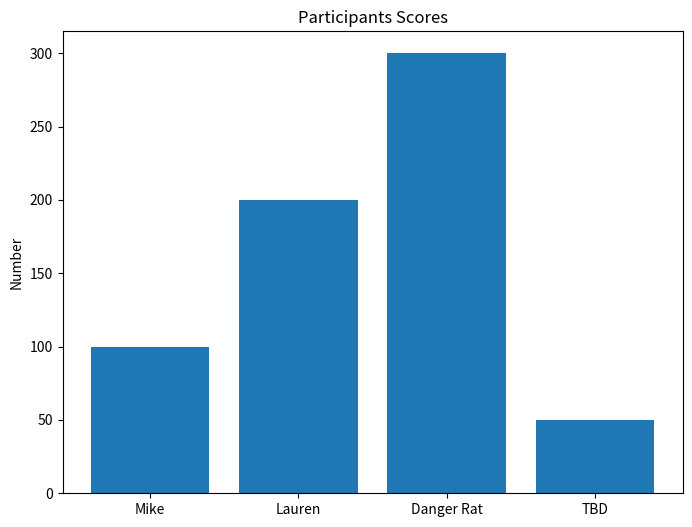

This chart was generated by the following Python code: (Note: this script raises an exception after producing the figure.)
#%%
#testing

participants = [
    ("Mike", 100),
    ("Lauren", 200),
    ("Danger Rat", 300),
    ("TBD", 50)
]

import pandas as pd
import matplotlib.pyplot as plt

df = pd.DataFrame(participants)

# %%

df.columns = ["Participant", "Score"]
plt.figure(figsize=(8, 6))
plt.bar(df["Participant"], df["Score"])#,color='#7bf244')


plt.title("Participants Scores")
plt.ylabel("Number")
# plt.xticks(df["Participant"])
# plt.grid(which='major',axis='y')
# plt.xticks(rotation=30)
plt.style.use("seaborn-bright")

# %%

# https://www.machinelearningplus.com/plots/top-50-matplotlib-visualizations-the-master-plots-python/#1.-Scatter-plot
